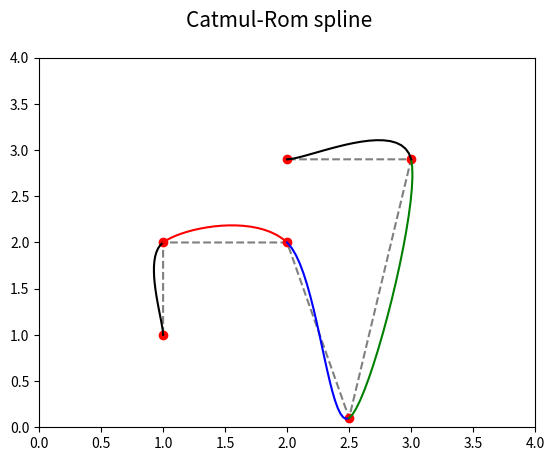

The matplotlib source for this figure:
"""Parametrická křivka: Catmul-Romova spline s násobnými body."""

import numpy as np
import matplotlib.pyplot as plt

# hodnoty parametru t
t = np.arange(0, 1.05, 0.05)

# řídicí body B-spline
xc = (1, 1, 2, 2.5, 3, 2)
yc = (1, 2, 2, 0.1, 2.9, 2.9)

# koeficient Catmul-Romovy spline
tau = 0.5

# bázové polynomy
Q = [-tau*t + 2*tau*t**2 - tau*t**3,
     1+(tau-3)*t**2+(2-tau)*t**3,
     tau*t + (3-2*tau)*t**2 + (tau-2)*t**3,
     -tau*t**2+tau*t**3]


def draw_catmul_rom_arc(xc, yc, ax, style):
    x = 0
    y = 0
    for i in range(0, 4):
        x += xc[i]*Q[i]
        y += yc[i]*Q[i]

    # vrcholy na křivce pospojované úsečkami
    ax.plot(x, y, style)


# rozměry grafu při uložení: 640x480 pixelů
fig, ax = plt.subplots(1, figsize=(6.4, 4.8))

# titulek grafu
fig.suptitle('Catmul-Rom spline', fontsize=15)

# určení rozsahů na obou souřadných osách
ax.set_xlim(0, 4)
ax.set_ylim(0, 4)

# řídicí body B-spline
ax.plot(xc, yc, 'k--', alpha=0.5)
ax.plot(xc, yc, 'ro')

# oblouk s násobnými body
draw_catmul_rom_arc((xc[0], xc[0], xc[1], xc[2]),
               (yc[0], yc[0], yc[1], yc[2]), ax, "k-")

# první oblouk
draw_catmul_rom_arc(xc[0:4], yc[0:4], ax, "r-")

# druhý oblouk
draw_catmul_rom_arc(xc[1:5], yc[1:5], ax, "b-")

# třetí oblouk
draw_catmul_rom_arc(xc[2:6], yc[2:6], ax, "g-")

# oblouk s násobnými body
draw_catmul_rom_arc((xc[3], xc[4], xc[5], xc[5]),
               (yc[3], yc[4], yc[5], yc[5]), ax, "k-")

# uložení grafu do rastrového obrázku
plt.savefig("catmul-rom_spline_B.png")

# zobrazení grafu
plt.show()
